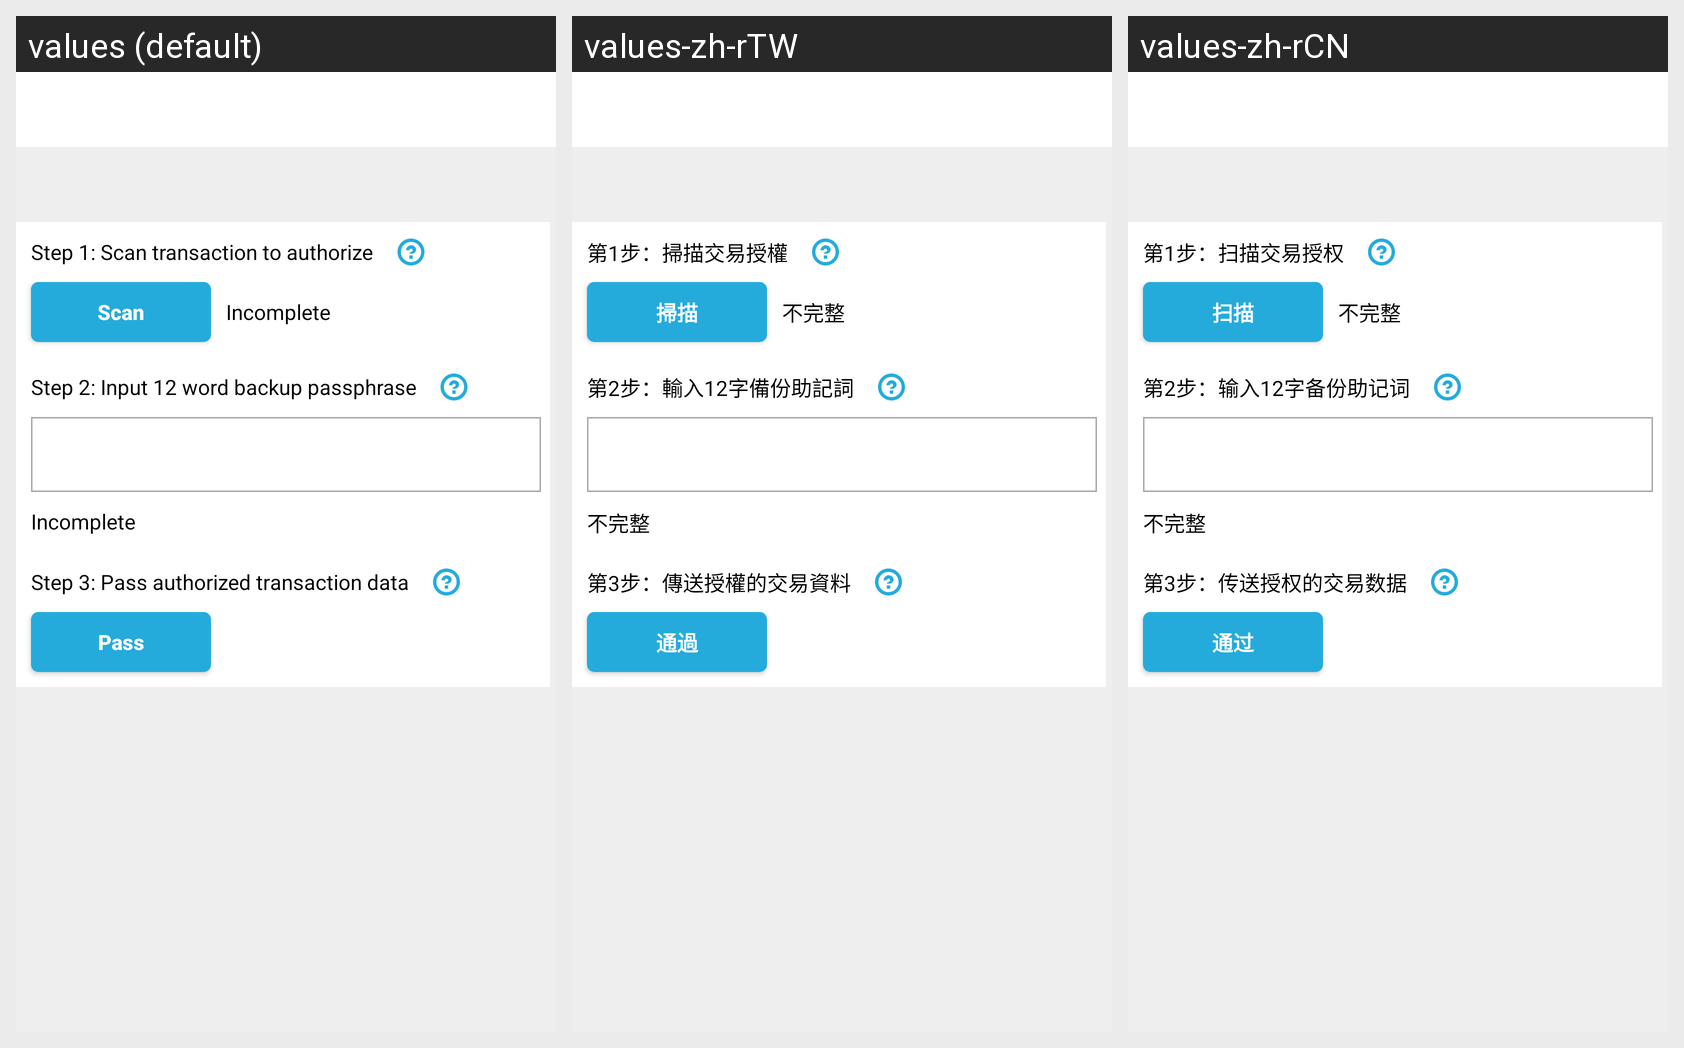

Strings drawn on this Android screen and how each of the app's shown locales translates them:
Android screen res/layout/fragment_authorize_cold_wallet_payment.xml rendered under 3 locales, left to right: values (default), values-zh-rTW, values-zh-rCN. Device: Nexus 5 (rendered at 1080×1920; each locale shown at half size, 540×960, under a caption strip naming it); theme AppTheme.
Other locales in the repository, not shown: values-de, values-es, values-ru.
Strings drawn on this screen, with the default value and each locale's value (text and hints the layout hard-codes, and strings that could not be matched under every locale, appear in the picture but are not listed):

step_1_scan_transaction_to_authorize
  values: Step 1: Scan transaction to authorize
  values-zh-rTW: 第1步：掃描交易授權
  values-zh-rCN: 第1步：扫描交易授权

scan
  values: Scan
  values-zh-rTW: 掃描
  values-zh-rCN: 扫描

incomplete
  values: Incomplete
  values-zh-rTW: 不完整
  values-zh-rCN: 不完整

step_2_input_12_word_backup_passphrase
  values: Step 2: Input 12 word backup passphrase
  values-zh-rTW: 第2步：輸入12字備份助記詞
  values-zh-rCN: 第2步：输入12字备份助记词

step_3_pass_authorized_transaction_data
  values: Step 3: Pass authorized transaction data
  values-zh-rTW: 第3步：傳送授權的交易資料
  values-zh-rCN: 第3步：传送授权的交易数据

pass
  values: Pass
  values-zh-rTW: 通過
  values-zh-rCN: 通过
